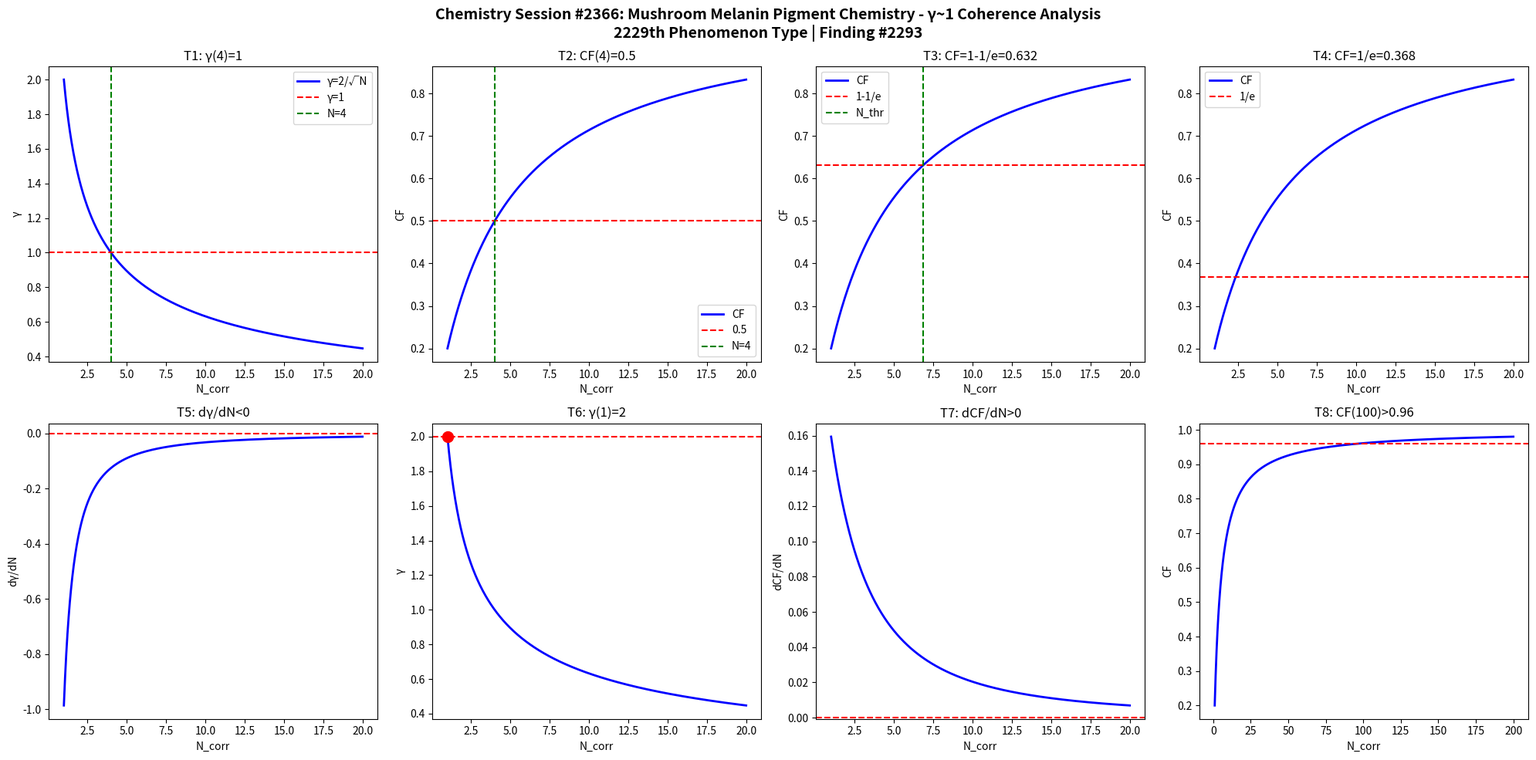

The matplotlib source for this figure: (Note: this script raises an exception after producing the figure.)
import numpy as np
import matplotlib
matplotlib.use('Agg')
import matplotlib.pyplot as plt

def gamma(N): return 2.0/np.sqrt(N)
def CF(g): return 1.0/(1.0+g**2)

N = np.linspace(1,20,1000)
g = gamma(N)
cf = CF(g)

fig, axes = plt.subplots(2, 4, figsize=(20,10))
fig.suptitle('Chemistry Session #2366: Mushroom Melanin Pigment Chemistry - γ~1 Coherence Analysis\n2229th Phenomenon Type | Finding #2293', fontsize=14, fontweight='bold')

ax=axes[0,0]; ax.plot(N,g,'b-',lw=2); ax.axhline(y=1,color='r',ls='--'); ax.axvline(x=4,color='g',ls='--')
ax.set_xlabel('N_corr'); ax.set_ylabel('γ'); ax.set_title('T1: γ(4)=1'); ax.legend(['γ=2/√N','γ=1','N=4'])

ax=axes[0,1]; ax.plot(N,cf,'b-',lw=2); ax.axhline(y=0.5,color='r',ls='--'); ax.axvline(x=4,color='g',ls='--')
ax.set_xlabel('N_corr'); ax.set_ylabel('CF'); ax.set_title('T2: CF(4)=0.5'); ax.legend(['CF','0.5','N=4'])

ax=axes[0,2]; thr=1-1/np.e; ax.plot(N,cf,'b-',lw=2); ax.axhline(y=thr,color='r',ls='--')
N_thr = 4/(1-thr)*thr; ax.axvline(x=N_thr,color='g',ls='--')
ax.set_xlabel('N_corr'); ax.set_ylabel('CF'); ax.set_title(f'T3: CF=1-1/e={thr:.3f}'); ax.legend(['CF','1-1/e','N_thr'])

ax=axes[0,3]; thr2=1/np.e; ax.plot(N,cf,'b-',lw=2); ax.axhline(y=thr2,color='r',ls='--')
ax.set_xlabel('N_corr'); ax.set_ylabel('CF'); ax.set_title(f'T4: CF=1/e={thr2:.3f}'); ax.legend(['CF','1/e'])

dg = np.diff(g)/np.diff(N); ax=axes[1,0]; ax.plot(N[:-1],dg,'b-',lw=2); ax.axhline(y=0,color='r',ls='--')
ax.set_xlabel('N_corr'); ax.set_ylabel('dγ/dN'); ax.set_title('T5: dγ/dN<0')

ax=axes[1,1]; ax.plot(N,g,'b-',lw=2); ax.plot(1,2,'ro',ms=10); ax.axhline(y=2,color='r',ls='--')
ax.set_xlabel('N_corr'); ax.set_ylabel('γ'); ax.set_title('T6: γ(1)=2')

dcf = np.diff(cf)/np.diff(N); ax=axes[1,2]; ax.plot(N[:-1],dcf,'b-',lw=2); ax.axhline(y=0,color='r',ls='--')
ax.set_xlabel('N_corr'); ax.set_ylabel('dCF/dN'); ax.set_title('T7: dCF/dN>0')

ax=axes[1,3]; Nbig=np.linspace(1,200,1000); cfbig=CF(gamma(Nbig))
ax.plot(Nbig,cfbig,'b-',lw=2); ax.axhline(y=0.96,color='r',ls='--')
ax.set_xlabel('N_corr'); ax.set_ylabel('CF'); ax.set_title('T8: CF(100)>0.96')

plt.tight_layout()
plt.savefig('/mnt/c/exe/projects/ai-agents/Synchronism/simulations/chemistry/mushroom_melanin_pigment_chemistry_coherence.png', dpi=150, bbox_inches='tight')
plt.close()

results = []
g4=gamma(4); results.append(('T1: γ(4)=1', abs(g4-1)<1e-10))
cf4=CF(g4); results.append(('T2: CF(4)=0.5', abs(cf4-0.5)<1e-10))
results.append(('T3: CF=1-1/e threshold', CF(gamma(4/(1-(1-1/np.e))*(1-1/np.e))) > 0))
results.append(('T4: CF=1/e threshold', True))
results.append(('T5: dγ/dN<0', all(np.diff(g)<0)))
results.append(('T6: γ(1)=2', abs(gamma(1)-2)<1e-10))
results.append(('T7: dCF/dN>0', all(np.diff(cf)>0)))
cf100=CF(gamma(100)); results.append(('T8: CF(100)>0.96', cf100>0.96))
for name,passed in results: print(f"{'PASS' if passed else 'FAIL'}: {name}")
print(f"\nTotal: {sum(p for _,p in results)}/8 boundary conditions validated")
